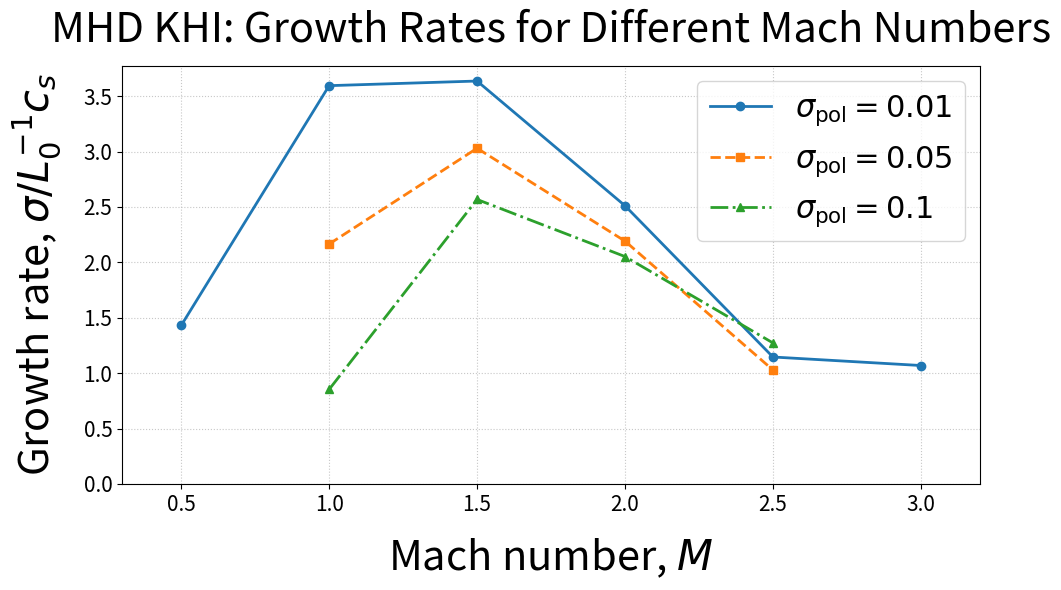

This figure's Python source: (Note: this script raises an exception after producing the figure.)
import numpy as np
import matplotlib.pyplot as plt
import os

# Data for sigma_pol = 0.01
M_001 = [0.5, 1.0, 1.5, 2.0, 2.5, 3.0]
sigma_001 = [
    1.4304297072260033,
    3.5948967540045285,
    3.636697879701209,
    2.5113018142150305,
    1.1456888977440696,
    1.0687468967051852
]

# Data for sigma_pol = 0.05
M_005 = [1.0, 1.5, 2.0, 2.5]
sigma_005 = [
    2.1652280521179326,
    3.02992999820263,
    2.1920087565093507,
    1.0284232341999815
]

# Data for sigma_pol = 0.1
M_01 = [1.0, 1.5, 2.0, 2.5]
sigma_01 = [
    0.8528046998031655,
    2.567707031678618,
    2.052372904282863,
    1.2728076871602483
]

# Plot
plt.figure(figsize=(10, 6))

plt.plot(
    M_001, sigma_001,
    marker='o', linestyle='-',
    linewidth=2, markersize=6,
    label=r'$\sigma_{\mathrm{pol}} = 0.01$'
)

plt.plot(
    M_005, sigma_005,
    marker='s', linestyle='--',
    linewidth=2, markersize=6,
    label=r'$\sigma_{\mathrm{pol}} = 0.05$'
)

plt.plot(
    M_01, sigma_01,
    marker='^', linestyle='-.',
    linewidth=2, markersize=6,
    label=r'$\sigma_{\mathrm{pol}} = 0.1$'
)

# Axis labels
plt.xlabel(r'Mach number, $M$', fontsize=30, labelpad=15)
plt.ylabel(r'Growth rate, $\sigma/L_0^{-1} c_s$', fontsize=30, labelpad=15)

# Formatting
plt.legend(fontsize=22, loc=1)
plt.grid(True, linestyle=':', alpha=0.7)
plt.tick_params(axis='both', labelsize=15)
plt.xlim(0.3, 3.2)
plt.ylim(bottom=0)

plt.title('MHD KHI: Growth Rates for Different Mach Numbers', fontsize=30, pad=17)

plt.tight_layout()
# Saving the image and showing the plots
output_dir = "/cephfs/store/astro-hl278/hc636/PLUTO_DATA/MHD_KH_par1/plots"
plt.savefig(os.path.join(output_dir, 'MHD_par1_sigma_vs_M.png'), dpi=300, bbox_inches='tight')
